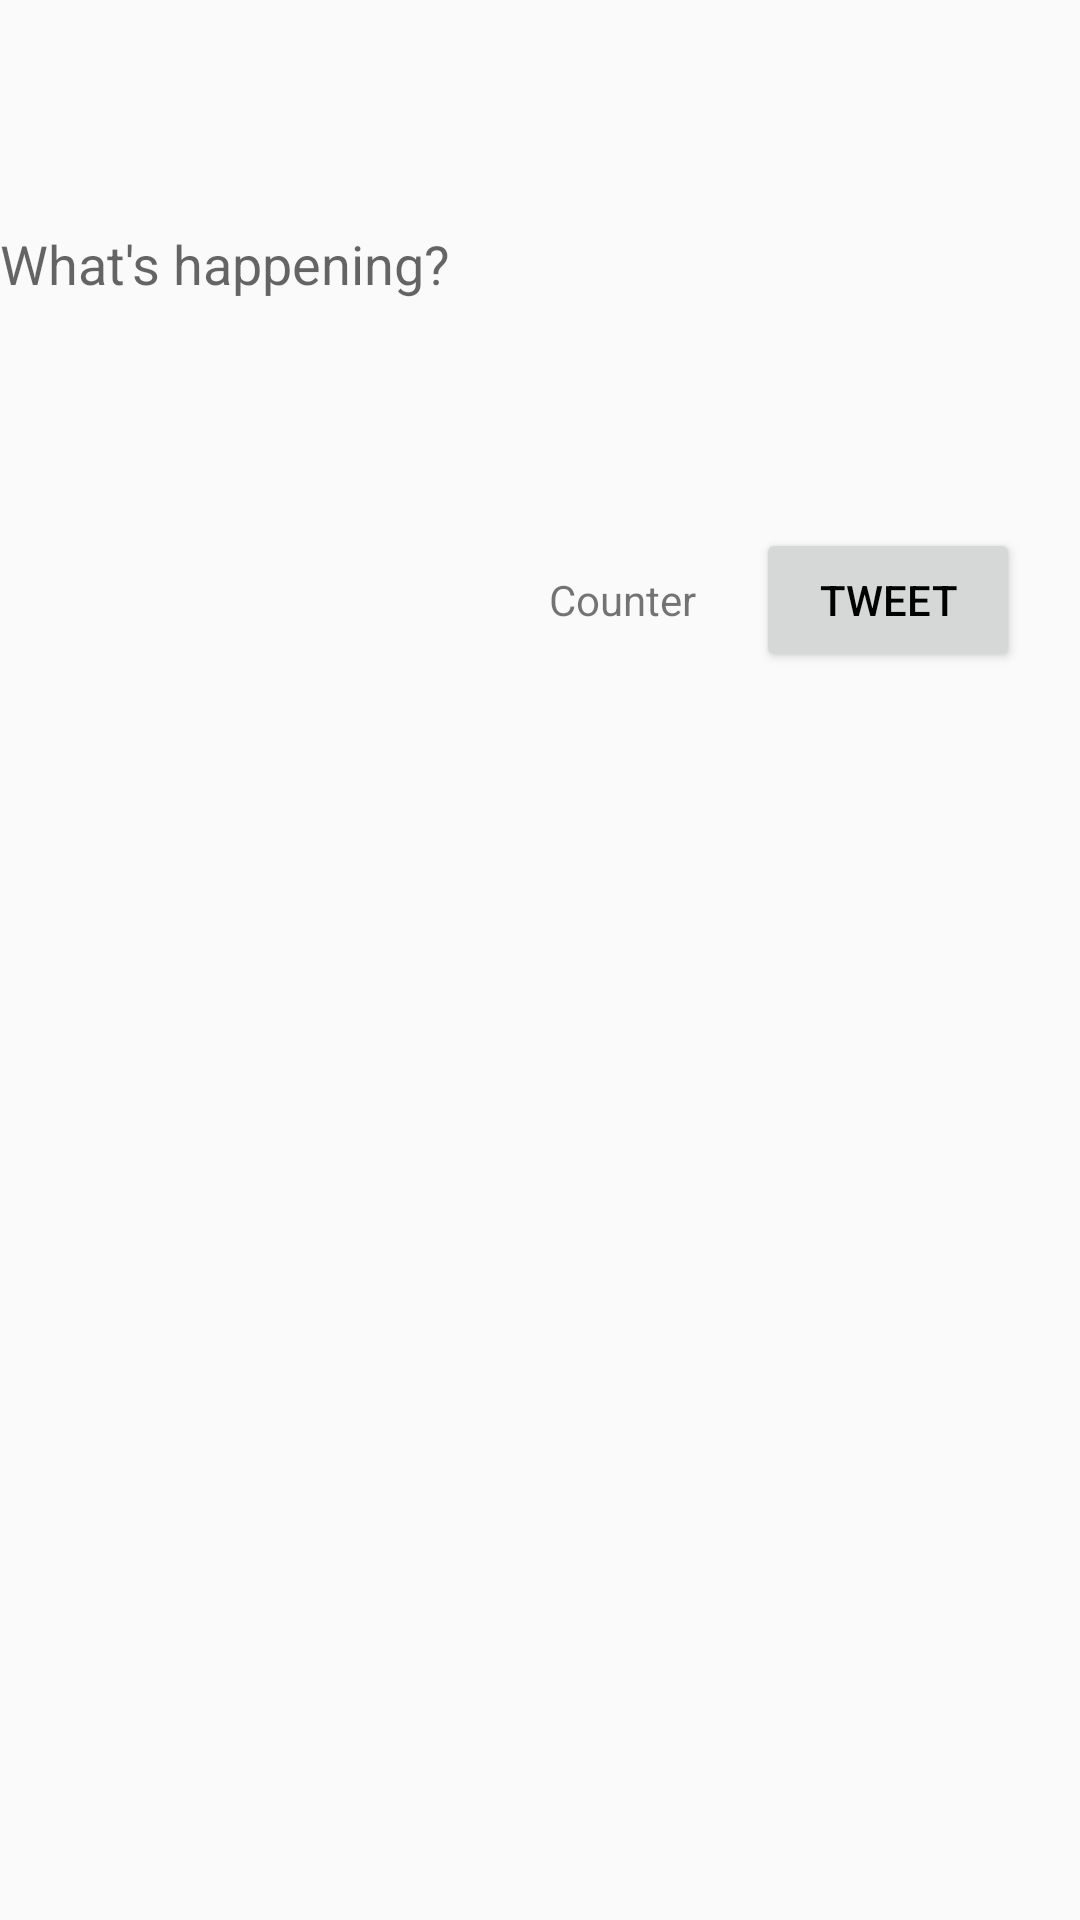

Produce the Android XML layout that renders to this screen, including the resource entries it uses.
<!-- AndroidManifest.xml: activity theme AppTheme -->
<!-- res/layout/activity_compose.xml -->
<?xml version="1.0" encoding="utf-8"?>
<RelativeLayout xmlns:android="http://schemas.android.com/apk/res/android"
    xmlns:app="http://schemas.android.com/apk/res-auto"
    xmlns:tools="http://schemas.android.com/tools"
    android:layout_width="match_parent"
    android:layout_height="match_parent"
    tools:context=".ComposeActivity">

    <EditText
        android:id="@+id/etNewTweet"
        android:background="@android:color/transparent"
        android:layout_width="match_parent"
        android:layout_height="176dp"
        android:ems="10"
        android:hint="@string/compose_tweet_hint"
        android:inputType="textMultiLine"
        android:scrollbars="vertical"
        tools:layout_editor_absoluteX="0dp"
        tools:layout_editor_absoluteY="0dp" />

    <Button
        android:id="@+id/btSubmitTweet"
        android:layout_width="wrap_content"
        android:layout_height="wrap_content"
        android:layout_alignParentEnd="true"
        android:layout_below="@+id/etNewTweet"
        android:layout_marginEnd="20dp"
        android:text="@string/submit_tweet" />

    <TextView
        android:id="@+id/tvCounter"
        android:layout_width="wrap_content"
        android:layout_height="wrap_content"
        android:layout_alignBaseline="@+id/btSubmitTweet"
        android:layout_toStartOf="@+id/btSubmitTweet"
        android:layout_marginEnd="20dp"
        android:text="Counter" />

</RelativeLayout>
<!-- resources referenced by this layout -->
<resources>
  <string name="compose_tweet_hint">What\'s happening?</string>
  <string name="submit_tweet">Tweet</string>
  <style name="AppTheme" parent="AppBaseTheme">
          <item name="android:actionBarStyle">@style/ActionBar</item>
          <item name="colorPrimary">@color/twitter_blue</item>
          <item name="colorAccent">@color/twitter_blue</item>
          <item name="android:textColorPrimary">@android:color/primary_text_light</item>
          
      </style>
  <style name="AppBaseTheme" parent="Theme.AppCompat.Light.DarkActionBar">
          
      </style>
  <style name="ActionBar" parent="@android:style/Widget.Holo.Light.ActionBar.Solid.Inverse">
          <item name="android:background">@color/twitter_blue</item>
      </style>
  <color name="twitter_blue">#64bbf0</color>
</resources>
